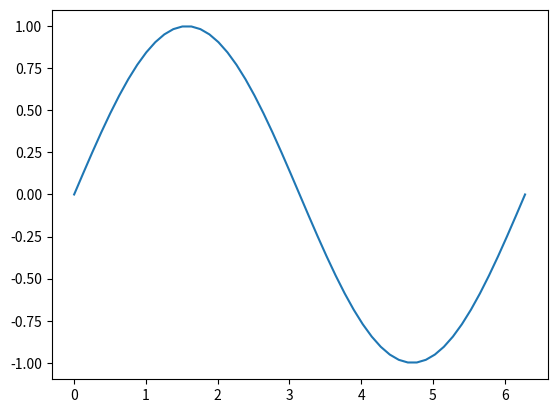

Generate this figure with matplotlib:
# -*- coding: utf-8 -*-
"""
Created on Sun Oct 22 22:26:23 2023

[redacted]
"""

from math import sin, pi
from matplotlib import pyplot as plt

plt.close()

def subdivision(a, b, n):
    return[a+i*(b-a)/n for i in range(n+1)]

liste_x = subdivision(0, 2*pi, 50)
liste_y = [sin(i) for i in liste_x]

plt.plot(liste_x, liste_y)
plt.show()